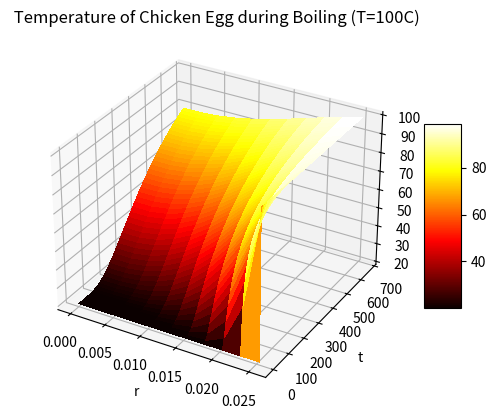

The script that saved this image: (Note: this script raises an exception after producing the figure.)
import numpy as np
import matplotlib.pyplot as plt
import random
from matplotlib import cm
from mpl_toolkits.mplot3d import Axes3D  
from matplotlib.ticker import LinearLocator

class Egg:

    """
    
    The following class are methods used
    to model the 1-D Heating PDE about its radius.

    T(r,t) - Temperature given radius and time, r<=R and t>=0 

    PDE: dT/dt = α (d^2T/ dr^2)

    """

    def __init__(self, 
                 radius,
                 density,
                 name,
                 K=0.54,
                 Cp=3320,
                 ):
        
        self.R = radius # radius(m)
        self.d = density # density(kg/m^3)
        self.name = name # Type of Egg
        self.K = K # Thermal Conductivity (W/(m*K))
        self.Cp = Cp # Specific Heat (J/(kg*k))
        self.alpha = K / (density*Cp) # m^2/2
        self.cooked_state = 80 #C
        self.overcook_time = 10 #s

        # TBD
        self.T_map = []
        self.dr = 0
        self.dt = 0
        self.cook_time = 0 #s

    def solve(self, dt, dr):
        
        #dt and dr are units of: seconds, meters
        self.dr = dr
        self.dt = dt
        
        r = np.linspace(0, self.R, round(self.R/dr)+1)
        T_cur = np.ones(len(r))
        F = (self.alpha * dt)/(dr*dr)
        time_counter = 0
        is_stable = True
        
        
        #Initial Condition
        T_cur[:] = 20
        
        T_old = T_cur
        self.T_map.append(T_cur.copy())
        
        while(time_counter < self.overcook_time / dt):

            for i in range(1,len(r)-1):
                
                # Explicit Time Advancement
                a = 1-(2*F) - (2*F*self.dr)/(r[i])
                b = (F + (2*F*dr/r[i]))
                c = F

                if(a <= 0):
                    is_stable = False

                T_cur[i] = (a * T_old[i]) + (b * T_old[i+1]) + (c * T_old[i-1]);
                
                # Boundary Conditions
                T_cur[0] = T_cur[1]
                T_cur[-1] = 100
                
                # Increment for when all values are for r are greater than cooked state
                if(all(temp > self.cooked_state for temp in T_cur)):
                    time_counter += 1
                
            T_old = T_cur
            self.T_map.append(T_cur.copy())
            self.cook_time += dt
        
        print("Cook Time for {}: {:.2f} seconds".format(self.name, self.cook_time))
        if is_stable:
            print("Analysis was stable for all advancements!")
        else:
            print("Analysis was not completely stable for all advancements.")
        
    def plot(self):
        
        # SURFACE PLOT
        fig, ax = plt.subplots(subplot_kw={"projection": "3d"})
        r_ = np.linspace(0, self.R, round(self.R/self.dr)+1)
        t_ = np.linspace(0, self.cook_time, round(self.cook_time/self.dt)+1)
        r, t = np.meshgrid(r_ , t_);
        
        surf = ax.plot_surface(r, t, np.array(self.T_map), cmap=cm.hot,
                               linewidth=0, antialiased=False)
        
        fig.colorbar(surf, shrink=0.5, aspect=5)
        ax.set_xlabel('r'); 
        ax.set_ylabel('t'); 
        ax.set_zlabel('T(r,t)')
        ax.set_title(" Temperature of {} during Boiling (T=100C)".format(self.name))
        file_name = 'imgs/{}_3D_plot.jpg'.format(self.name.replace(" ", "_"))
        plt.savefig(file_name, dpi=200)
        plt.pause(1)
        
        
        # LINE CHART
        plt.figure(random.randint(0,100))

        _ = np.linspace(0, self.cook_time, 5)
        r_ = np.linspace(0, self.R, round(self.R/self.dr)+1)
        sample_values = []
        time_stamps = []
        for t in range(len(_)):
            idx = round(_[t]/self.dt)
            plt.plot(r_, self.T_map[idx], label='t = {}s'.format(round(_[t])))
        lgd = plt.legend(loc='upper center', bbox_to_anchor=(0.5, -0.175), fancybox=True, shadow=True, ncol=5)
        plt.title("Temperature vs Radius for the {}".format(self.name))
        plt.xlabel("Radius(m)")
        plt.ylabel("Temperature(C)")
        file_name = 'imgs/{}_2D_plot.jpg'.format(self.name.replace(" ", "_"))
        plt.savefig(file_name, dpi=200, bbox_extra_artists=(lgd,), bbox_inches='tight')
        plt.pause(1)


def main():

    chicken = Egg(radius=0.0254, density=875, name="Chicken Egg")
    chicken.solve(dt=0.1 , dr=0.00254)
    chicken.plot()

    quail = Egg(radius=0.0127, density=1170, name="Quail Egg")
    quail.solve(dt=0.01 , dr=0.00127)
    quail.plot()

    ostritch = Egg(radius=0.0762, density=730, name="Ostrich Egg")
    ostritch.solve(dt=0.01 , dr=0.00762)
    ostritch.plot()

if __name__ == "__main__":
     main()